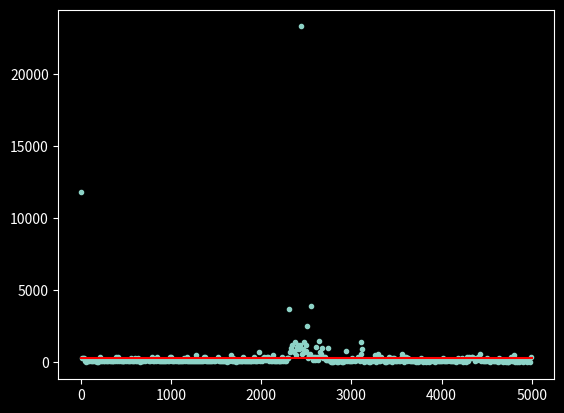

The script that saved this image:

from scipy.optimize import curve_fit
import numpy as np
from matplotlib import pyplot as plt
from math import factorial

def objective(x,a):
	return a*x/x

x=np.arange(1, 5001, 10)
y=[11800, 300, 300, 300, 100, 100, 0, 100, 100, 100, 200, 100, 100, 100, 200, 100, 100, 100, 0, 0, 100, 400, 100, 100, 200, 100, 100, 200, 100, 100, 100, 200, 100, 100, 100, 100, 100, 200, 100, 400, 100, 400, 100, 200, 100, 100, 100, 100, 100, 200, 100, 200, 100, 100, 100, 300, 100, 200, 100, 100, 300, 100, 100, 300, 100, 0, 100, 100, 100, 100, 200, 100, 200, 200, 200, 100, 200, 100, 200, 400, 100, 100, 200, 100, 400, 200, 100, 200, 100, 100, 100, 100, 100, 100, 100, 200, 100, 200, 100, 400, 400, 100, 100, 100, 200, 100, 200, 100, 100, 100, 100, 100, 100, 100, 300, 100, 200, 100, 400, 100, 100, 100, 100, 100, 100, 100, 100, 500, 100, 100, 100, 100, 100, 100, 100, 100, 400, 200, 400, 100, 100, 100, 100, 100, 100, 100, 200, 100, 200, 100, 200, 200, 400, 100, 100, 100, 100, 100, 100, 200, 100, 100, 0, 100, 100, 200, 500, 100, 100, 300, 100, 100, 0, 100, 100, 100, 100, 100, 100, 100, 400, 100, 100, 100, 100, 100, 100, 100, 100, 100, 200, 100, 400, 100, 100, 100, 200, 700, 100, 200, 200, 100, 300, 400, 200, 200, 400, 400, 100, 200, 200, 100, 100, 500, 100, 100, 100, 100, 200, 100, 100, 100, 100, 400, 100, 200, 100, 100, 300, 300, 300, 3700, 700, 1000, 1200, 800, 700, 1400, 500, 900, 1100, 1200, 900, 1200, 23300, 600, 900, 1400, 700, 1200, 800, 2500, 300, 500, 600, 3900, 400, 200, 400, 400, 200, 1100, 400, 200, 1500, 700, 600, 1000, 300, 400, 400, 300, 200, 200, 1000, 200, 100, 0, 0, 0, 100, 200, 100, 100, 0, 0, 100, 100, 100, 0, 100, 0, 100, 100, 800, 100, 200, 100, 100, 100, 100, 300, 200, 200, 100, 200, 200, 400, 200, 100, 1400, 600, 900, 200, 0, 100, 100, 100, 100, 0, 0, 200, 100, 200, 100, 200, 500, 0, 100, 600, 100, 100, 200, 400, 200, 200, 100, 0, 0, 100, 100, 400, 100, 100, 300, 0, 300, 300, 100, 100, 100, 200, 200, 100, 100, 300, 600, 400, 0, 400, 400, 300, 100, 300, 200, 100, 100, 100, 100, 100, 100, 200, 0, 100, 0, 100, 100, 300, 100, 0, 100, 100, 0, 100, 100, 100, 0, 100, 100, 200, 100, 100, 100, 0, 100, 200, 100, 100, 100, 100, 100, 300, 200, 100, 100, 100, 100, 200, 200, 100, 100, 100, 200, 100, 100, 100, 0, 100, 300, 100, 100, 200, 100, 300, 0, 100, 200, 0, 400, 100, 400, 300, 300, 400, 400, 300, 300, 100, 200, 200, 400, 300, 600, 100, 200, 200, 100, 100, 100, 100, 300, 100, 100, 100, 0, 200, 200, 100, 100, 100, 100, 100, 0, 100, 300, 100, 100, 100, 0, 100, 100, 0, 200, 0, 0, 200, 100, 400, 100, 100, 500, 0, 100, 200, 0, 200, 0, 100, 100, 100, 0, 100, 100, 200, 200, 0, 100, 100, 0, 400]
popt, _ = curve_fit(objective, x, y)
a = popt
x_line=np.linspace(1,5001,500)
y_line=objective(x,a)
plt.style.use("dark_background")
plt.scatter(x, y, marker=".")
plt.plot(x_line, y_line,"r-")
plt.show()